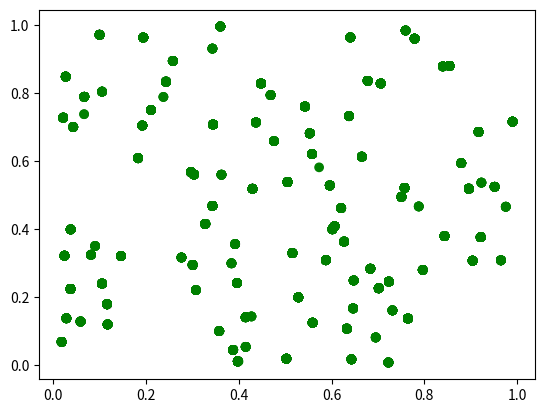

This chart was generated by the following Python code:
#imports
import random
import numpy as np
import matplotlib.pyplot as mplPP

        
#control room/ vars        
InitialAgentNos = 100 #no of agents initially
agents = []
BuyingRate = 1.0
SellingRate = 1.0
subsistence = 40 #food required per year to survive
sellerlist = []
year = 0 #counter of the simulation year;
r = 0.1

FirstNameMale = ['Raj', 'Mohan', 'Pranav', 'Praneel']
FirstNameFemale = ['Nora', 'Shreya', 'Pramila']
LastName = ['Agrawal', 'Rao', 'Singh']
    

#classes
class agent():
    #creates the agent of the simulation
    #too many methods and things are being called; maybe it isnt flexible enough. :/

    def __init__(self):            

        self.gender    = random.randint(0,1)        #M - 0/F - 1
        self.age       = random.randint(18,60)      #random number between 18-60, useless until families are implemented
        self.health    = 100                        #if health reaches 0 then agent dies and death of old age
        self.prod      = random.randint(1,100)      #can probably be modified by a bunch of factors including health
        self.x         = random.random()
        self.y         = random.random()
        self.name()                                 
        self.farmer()                               #starts w farmer, changes to a higher value later on
        self.credit = 100

        if self.prod > subsistence:
            self.sell()

        else:
            self.buy()

    def name(self):
        global FirstNameMale, FirstNameFemale, LastName
        
        if self.gender == 0:
            firstname = random.choice(FirstNameMale)
        else:
            firstname = random.choice(FirstNameFemale)

        lastname = random.choice(LastName)
        self.name = firstname + lastname
                
    def farmer(self):
        self.color = 'green'
        self.job  = 'farmer'
        self.goods = self.prod
        #self.productivity

    def doc(self):
        self.color = 'blue'
        self.job  = 'doctor'
        self.goods = 0

    def miner(self):
        self.color = 'grey'
        self.job  = 'miner'

    def sell(self):
        global subsistence
        
        self.sell = self.goods - subsistence#arbitrary no. of goods to sell
        self.marker = 'seller'
        pass

    def buy(self):
        global subsistence
        
        self.buy = subsistence - self.goods #arbitrary no. of goods to buy
        self.marker = 'buyer'
        pass

    def neighbours(self):
        global agents
        
        self.neighbours = [n for n in agents if ( self.x - n.x ) ** 2 + (self.y - n.y ) ** 2 < r ** 2 and n != self and n.marker == 'buyer'] # terrible performance

#functions
def AgentInitialise():
    #creating the required agents at the start of the sim
    
    global agents, InitialAgentNos
    for i in range(InitialAgentNos):
        a = agent()
        agents.append(a)
AgentInitialise()


def BabyRate():
     #reproduction rate influenced by the rel. prosperity of the farmers: more importantly it helps the sim progress. each persons progeny is slightly different,
     #allowing natural selection to determine which performs better
    
    global NewAgents, agents
    NewAgents = 0
    
    for a in range(NewAgents):
        a = agent()
        a.age = 0
        agents.append(a)
        
        
def PlotSim():
    #graphical rep of the agents, jobs, health etc
    
    global agents
    
    x = []
    y = []
    c = []

    
    knnx = []
    knny = []
    for a in agents:
        x.append(a.x)
        y.append(a.y)
        c.append(a.color)

        '''for b in (range(2 * len(a.neighbours[0]))):
                    if b % 2 == 0:
                        knnx.append(a.x)
                        knny.append(a.y)

                    else:
                        knnx.append(a.neighbours[ i // 2 ].x)
        mplPP.plot(knnx,knny)'''
        mplPP.scatter(x, y, c = c) #color implementation - probably doesnt completely work


    mplPP.show()


def CallAgent():
        #when the user attempts to request certain agnts details, this fn is called
    
    global agents
    agentReq = str(input('This is a placeholder prompt: Entering the first and last name will bring you the profile of the agent you want to see'))

    for a in agents: 
        if a.name == agentReq:
            #display the agent details in a UI element
            
            pass
    else:
        print('the agent you requested cannnot be found')


def SupplyDemand():
    
    '''
        steps to the algo
        1. identify sellers
        
        2. find nearest neighbours of sellers
        3. round robin trades iterating through each one of the nearest neighbours for each one of the sellers

        TODO:
        4. implement credits so that if person is poor, he cannot buy anymore stuff
        5. inplement a flexible market rate

    '''

    global agents, sellerlist
    
    for a in agents:
        if a.marker == 'seller':
            sellerlist.append(a) #step 1
            #print(a.sell) #step 1a

        else:
            pass

    for seller in sellerlist: #step 2
        seller.neighbours()
        #print(seller.neighbours)


    for seller in sellerlist:

        for a in seller.neighbours:
            toSell = subsistence - a.buy
            if seller.sell > toSell:
                seller.sell -= toSell
                a.buy += toSell

            else:
                a.buy += seller.sell
                seller.sell = 0


def Step():
    while year <= 10: #simualation step    
        for a in agents:
            a.age += 1
            if a.health <= 0 or a.age >= 100:
                del a #delete the agent

            if a.age < 18:
                a.prod = 0        


ModelAgent = agent()
agents.append(ModelAgent)


if year % 10 == 0: #yields statistics for mapping
    global farmgoods, popn #total value of surplus farm goods in the system
    popn = len(agents)
        
    
    year += 1


#tests
PlotSim()
SupplyDemand()

